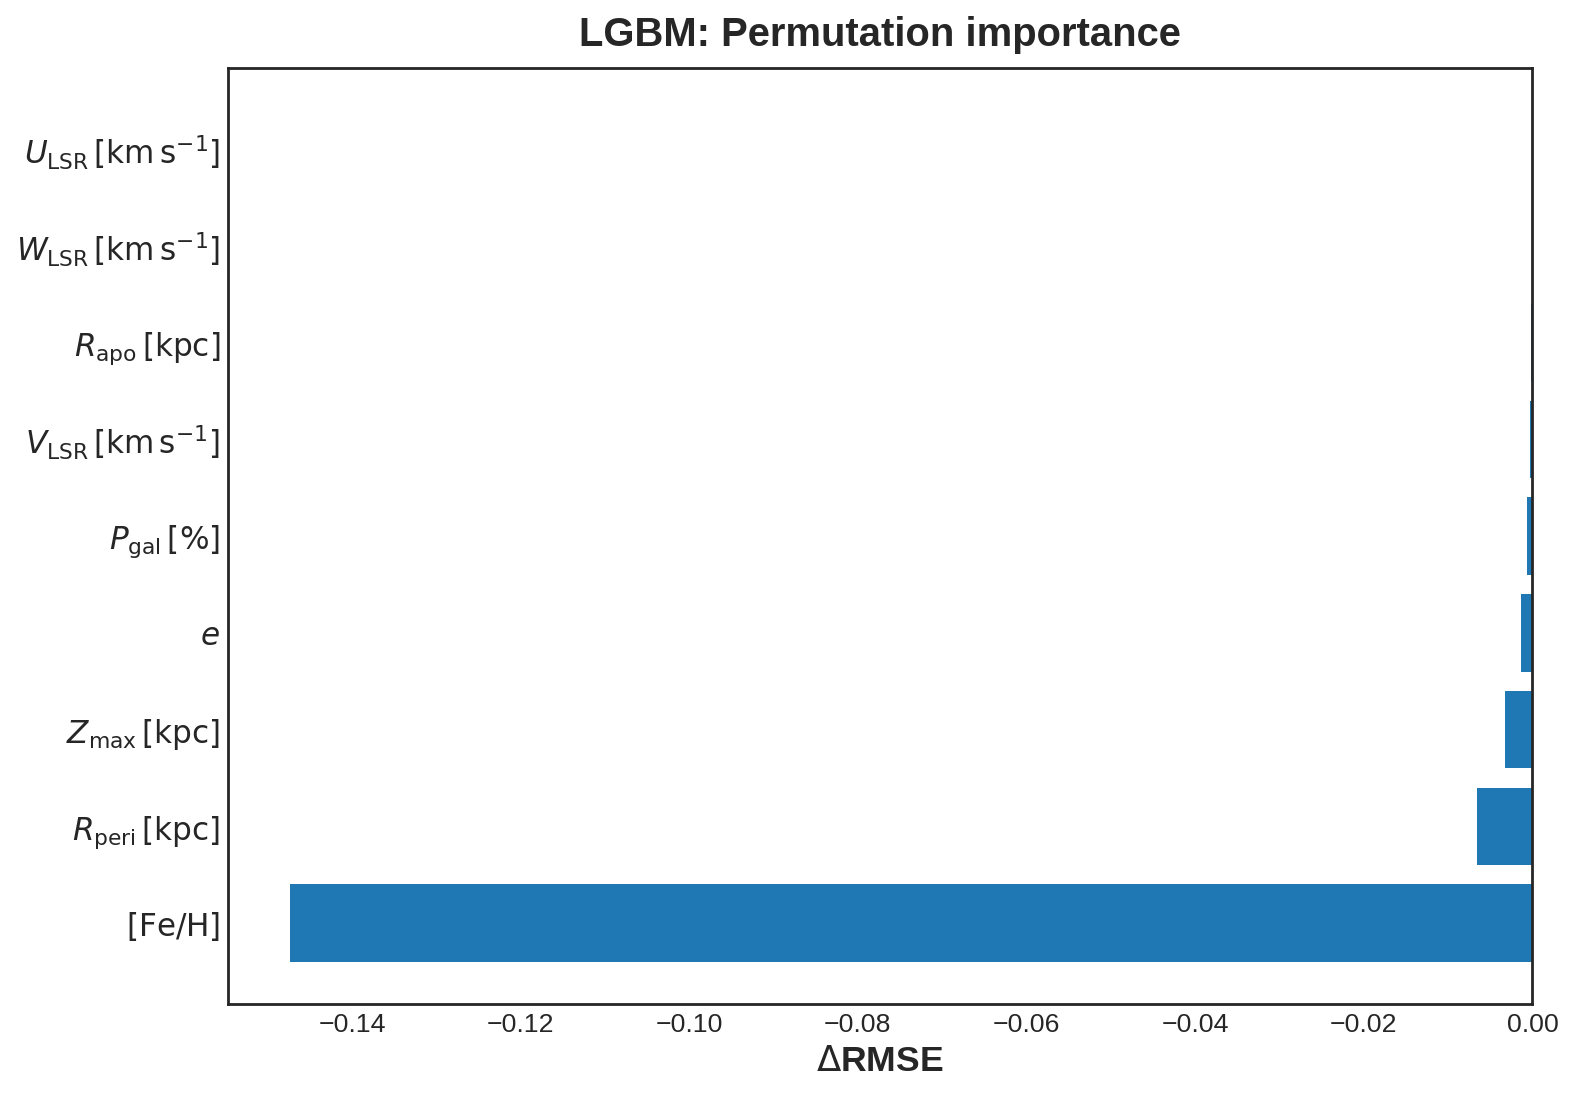

Data behind this chart, as committed beside it:
feature, feature_pretty, value
U_lsr, $U_{\mathrm{LSR}}\,[\mathrm{km\,s^{-1}}]…, -1.2512655541432883e-06
W_lsr, $W_{\mathrm{LSR}}\,[\mathrm{km\,s^{-1}}]…, -1.2791689926083816e-05
rapo, $R_{\mathrm{apo}}\,[\mathrm{kpc}]$, -0.0001245
V_lsr, $V_{\mathrm{LSR}}\,[\mathrm{km\,s^{-1}}]…, -0.0002676
P_gal, $P_{\mathrm{gal}}\,[\%]$, -0.0006327
eccentricity, $e$, -0.001385
zmax, $Z_{\max}\,[\mathrm{kpc}]$, -0.003311
rperi, $R_{\mathrm{peri}}\,[\mathrm{kpc}]$, -0.006586
fe_h, $[\mathrm{Fe/H}]$, -0.1473
